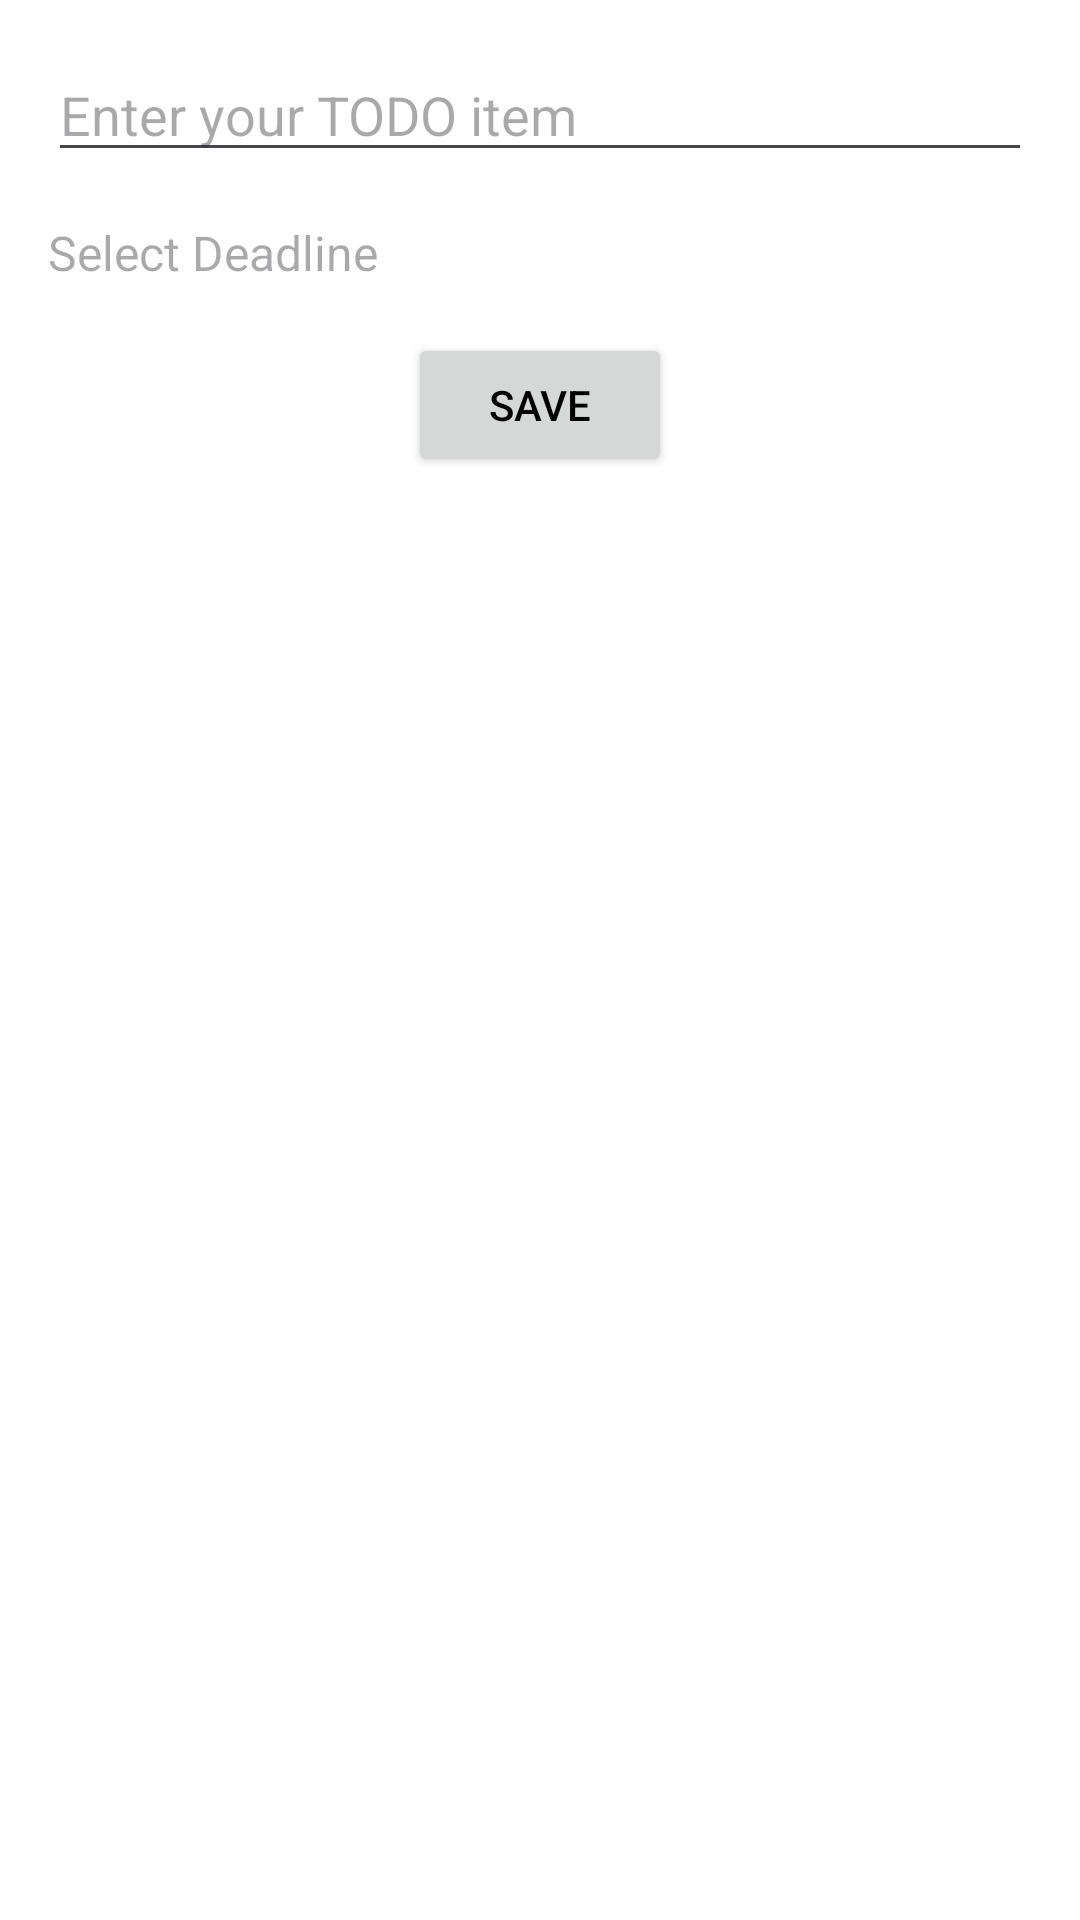

Layout XML and referenced resources for this Android screen:
<!-- AndroidManifest.xml: application theme Theme.TugasTodoList -->
<!-- res/layout/activity_add_todo.xml -->
<?xml version="1.0" encoding="utf-8"?>
<androidx.constraintlayout.widget.ConstraintLayout xmlns:android="http://schemas.android.com/apk/res/android"
    xmlns:app="http://schemas.android.com/apk/res-auto"
    android:layout_width="match_parent"
    android:layout_height="match_parent"
    android:padding="16dp"
    android:background="@color/white">

    <EditText
        android:id="@+id/editTextTodo"
        android:layout_width="0dp"
        android:layout_height="wrap_content"
        android:hint="Enter your TODO item"
        android:textColor="@color/black"
        android:inputType="text"
        app:layout_constraintEnd_toEndOf="parent"
        app:layout_constraintStart_toStartOf="parent"
        app:layout_constraintTop_toTopOf="parent" />

    <TextView
        android:id="@+id/textViewDeadline"
        android:layout_width="0dp"
        android:layout_height="wrap_content"
        android:hint="Select Deadline"
        android:clickable="true"
        android:focusable="true"
        android:cursorVisible="false"
        android:textColor="@color/black"
        android:textSize="16sp"
        android:layout_marginTop="16dp"
        app:layout_constraintEnd_toStartOf="@+id/calendarIcon"
        app:layout_constraintStart_toStartOf="parent"
        app:layout_constraintTop_toBottomOf="@+id/editTextTodo" />

    <ImageView
        android:id="@+id/calendarIcon"
        android:layout_width="wrap_content"
        android:layout_height="wrap_content"
        android:src="@drawable/calendar"
        app:layout_constraintBottom_toBottomOf="@+id/textViewDeadline"
        app:layout_constraintEnd_toEndOf="parent"
        app:layout_constraintTop_toTopOf="@+id/textViewDeadline" />

    <Button
        android:id="@+id/buttonSave"
        android:layout_width="wrap_content"
        android:layout_height="wrap_content"
        android:layout_marginTop="16dp"
        android:text="Save"
        app:layout_constraintEnd_toEndOf="parent"
        app:layout_constraintStart_toStartOf="parent"
        app:layout_constraintTop_toBottomOf="@+id/textViewDeadline" />

</androidx.constraintlayout.widget.ConstraintLayout>
<!-- resources referenced by this layout -->
<resources>
  <color name="black">#000000</color>
  <color name="white">#FFFFFF</color>
  <style name="Theme.TugasTodoList" parent="Theme.MaterialComponents.DayNight.DarkActionBar">
          
          <item name="colorPrimary">@color/app_background</item>
          <item name="colorPrimaryVariant">@color/app_background</item>
          <item name="colorOnPrimary">@color/app_text</item>
          
          <item name="colorSecondary">@color/app_background</item>
          <item name="colorSecondaryVariant">@color/app_background</item>
          <item name="colorOnSecondary">@color/app_text</item>
          
          <item name="android:statusBarColor">?attr/colorPrimaryVariant</item>
          
          <item name="android:textColor">@color/app_text</item>  
          <item name="android:forceDarkAllowed">false</item> 
      </style>
</resources>
